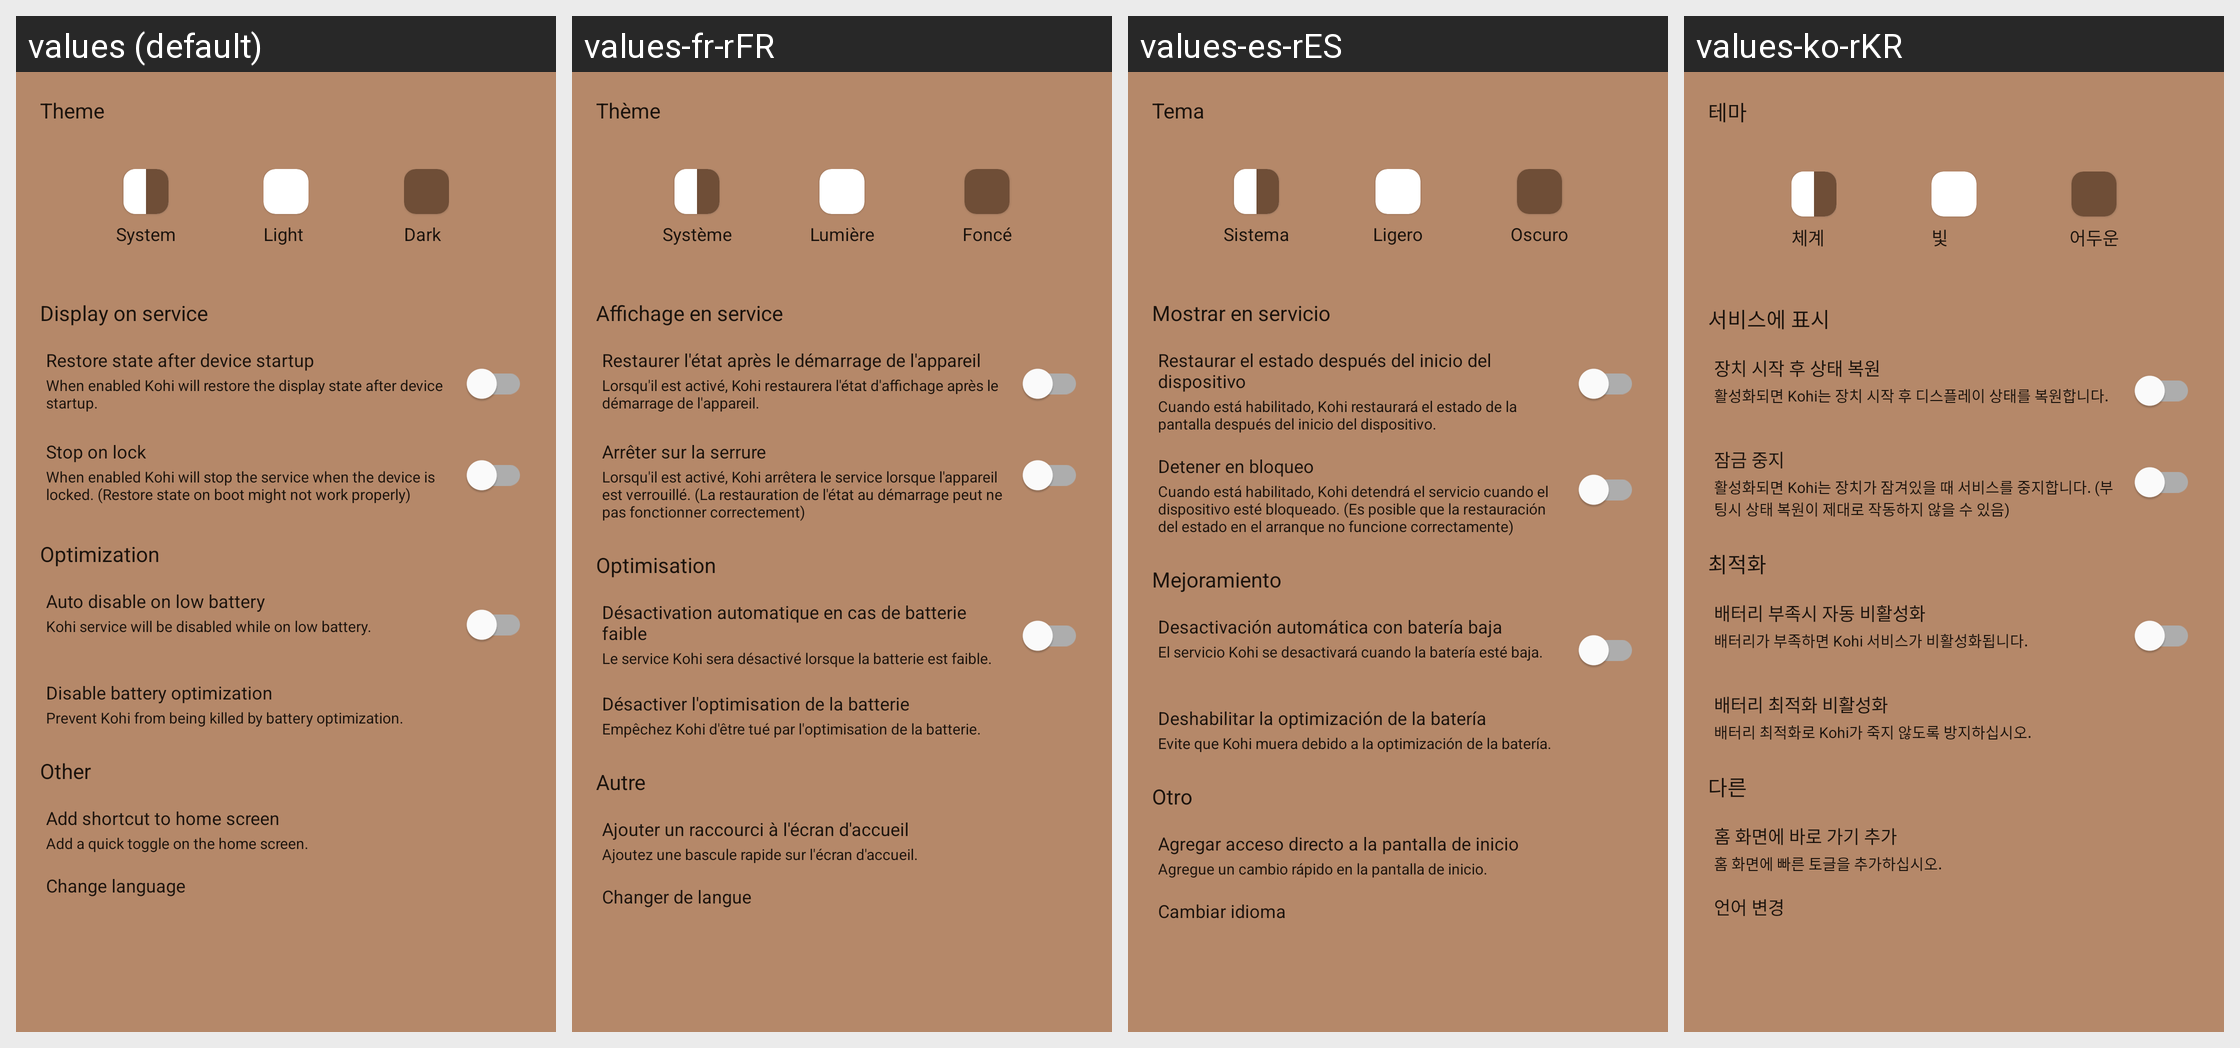

Translations of the strings shown on this Android screen, per locale in the grid:
Android screen res/layout/fragment_settings.xml rendered under 4 locales, left to right: values (default), values-fr-rFR, values-es-rES, values-ko-rKR. Device: Nexus 5 (rendered at 1080×1920; each locale shown at half size, 540×960, under a caption strip naming it); theme Theme.Kohi.
Other locales in the repository, not shown: values-hi-rIN, values-ja-rJP, values-ru-rRU, values-zh-rCN.
Strings drawn on this screen, with the default value and each locale's value (text and hints the layout hard-codes, and strings that could not be matched under every locale, appear in the picture but are not listed):

title_theme
  values: Theme
  values-fr-rFR: Thème
  values-es-rES: Tema
  values-ko-rKR: 테마

title_system
  values: System
  values-fr-rFR: Système
  values-es-rES: Sistema
  values-ko-rKR: 체계

title_light
  values: Light
  values-fr-rFR: Lumière
  values-es-rES: Ligero
  values-ko-rKR: 빛

title_dark
  values: Dark
  values-fr-rFR: Foncé
  values-es-rES: Oscuro
  values-ko-rKR: 어두운

title_display_on_service
  values: Display on service
  values-fr-rFR: Affichage en service
  values-es-rES: Mostrar en servicio
  values-ko-rKR: 서비스에 표시

title_restore_on_boot
  values: Restore state after device startup
  values-fr-rFR: Restaurer l'état après le démarrage de l'appareil
  values-es-rES: Restaurar el estado después del inicio del dispositivo
  values-ko-rKR: 장치 시작 후 상태 복원

desc_restore_on_boot
  values: When enabled Kohi will restore the display state after device startup.
  values-fr-rFR: Lorsqu'il est activé, Kohi restaurera l'état d'affichage après le démarrage de l'appareil.
  values-es-rES: Cuando está habilitado, Kohi restaurará el estado de la pantalla después del inicio del dispositivo.
  values-ko-rKR: 활성화되면 Kohi는 장치 시작 후 디스플레이 상태를 복원합니다.

title_stop_on_lock
  values: Stop on lock
  values-fr-rFR: Arrêter sur la serrure
  values-es-rES: Detener en bloqueo
  values-ko-rKR: 잠금 중지

desc_stop_on_lock
  values: When enabled Kohi will stop the service when the device is locked. (Restore state on boot might not work properly)
  values-fr-rFR: Lorsqu'il est activé, Kohi arrêtera le service lorsque l'appareil est verrouillé. (La restauration de l'état au démarrage peut ne pas fonctionner correctement)
  values-es-rES: Cuando está habilitado, Kohi detendrá el servicio cuando el dispositivo esté bloqueado. (Es posible que la restauración del estado en el arranque no funcione correctamente)
  values-ko-rKR: 활성화되면 Kohi는 장치가 잠겨있을 때 서비스를 중지합니다. (부팅시 상태 복원이 제대로 작동하지 않을 수 있음)

title_optimization
  values: Optimization
  values-fr-rFR: Optimisation
  values-es-rES: Mejoramiento
  values-ko-rKR: 최적화

title_disable_on_low_battery
  values: Auto disable on low battery
  values-fr-rFR: Désactivation automatique en cas de batterie faible
  values-es-rES: Desactivación automática con batería baja
  values-ko-rKR: 배터리 부족시 자동 비활성화

desc_disable_on_low_battery
  values: Kohi service will be disabled while on low battery.
  values-fr-rFR: Le service Kohi sera désactivé lorsque la batterie est faible.
  values-es-rES: El servicio Kohi se desactivará cuando la batería esté baja.
  values-ko-rKR: 배터리가 부족하면 Kohi 서비스가 비활성화됩니다.

title_disable_battery_optimization
  values: Disable battery optimization
  values-fr-rFR: Désactiver l'optimisation de la batterie
  values-es-rES: Deshabilitar la optimización de la batería
  values-ko-rKR: 배터리 최적화 비활성화

desc_disable_battery_optimization
  values: Prevent Kohi from being killed by battery optimization.
  values-fr-rFR: Empêchez Kohi d'être tué par l'optimisation de la batterie.
  values-es-rES: Evite que Kohi muera debido a la optimización de la batería.
  values-ko-rKR: 배터리 최적화로 Kohi가 죽지 않도록 방지하십시오.

title_other
  values: Other
  values-fr-rFR: Autre
  values-es-rES: Otro
  values-ko-rKR: 다른

title_add_shortcut
  values: Add shortcut to home screen
  values-fr-rFR: Ajouter un raccourci à l'écran d'accueil
  values-es-rES: Agregar acceso directo a la pantalla de inicio
  values-ko-rKR: 홈 화면에 바로 가기 추가

desc_add_shortcut
  values: Add a quick toggle on the home screen.
  values-fr-rFR: Ajoutez une bascule rapide sur l'écran d'accueil.
  values-es-rES: Agregue un cambio rápido en la pantalla de inicio.
  values-ko-rKR: 홈 화면에 빠른 토글을 추가하십시오.

title_change_language
  values: Change language
  values-fr-rFR: Changer de langue
  values-es-rES: Cambiar idioma
  values-ko-rKR: 언어 변경
